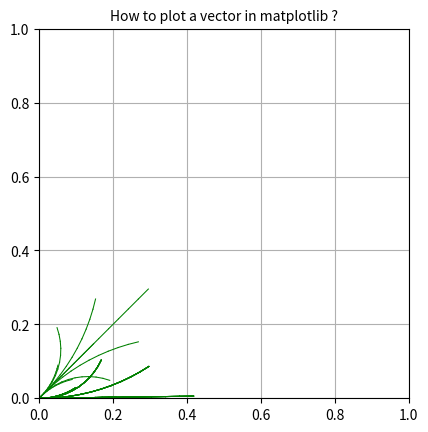

Source code (Python):
import matplotlib.pyplot as plt
import numpy as np
import math

fig, ax = plt.subplots()

def plot_curve(Xi,Yi,Thetai,UL,UR):
    t = 0
    WheelRad = 0.038
    WheelDist = 0.354
    dt = 0.1
    Xn=Xi
    Yn=Yi
    Thetan = 3.14 * Thetai / 180


# Xi, Yi,Thetai: Input point's coordinates
# Xs, Ys: Start point coordinates for plot function
# Xn, Yn, Thetan: End point coordintes
    t = 0
    dt = 0.1
    Curr_Node_X = Xn
    Curr_Node_Y = Yn
    Curr_Node_Theta = np.deg2rad(Thetai)

    New_Node_X = Curr_Node_X
    New_Node_Y = Curr_Node_Y
    New_Node_Theta = Curr_Node_Theta

    while t < 1:
        t += dt
        X_Start = New_Node_X
        Y_Start = New_Node_Y
        New_Node_X += 0.5*WheelRad*(UL+UR)*np.cos(New_Node_Theta)*dt
        New_Node_Y += 0.5*WheelRad*(UL+UR)*np.sin(New_Node_Theta)*dt
        New_Node_Theta += (WheelRad/WheelDist)*(UR-UL)*dt
        plt.plot([X_Start, New_Node_X], [Y_Start, New_Node_Y], color = 'g', linewidth = 0.75)


    return Xn, Yn, Thetan
    

actions=[[5,5], [10,10],[5,0],[0,5],[5,10],[10,5], [10,0], [0,10]]
        
for action in actions:
   X1= plot_curve(0,0,45, action[0],action[1]) # (0,0,45) hypothetical start configuration
   print(X1)
   for action in actions:
      X2=plot_curve(X1[0],X1[1],X1[2], action[0],action[1])
      print(X2)
      
   

  

plt.grid()

ax.set_aspect('equal')

plt.xlim(0,1)
plt.ylim(0,1)

plt.title('How to plot a vector in matplotlib ?',fontsize=10)

plt.show()
plt.close()
    
